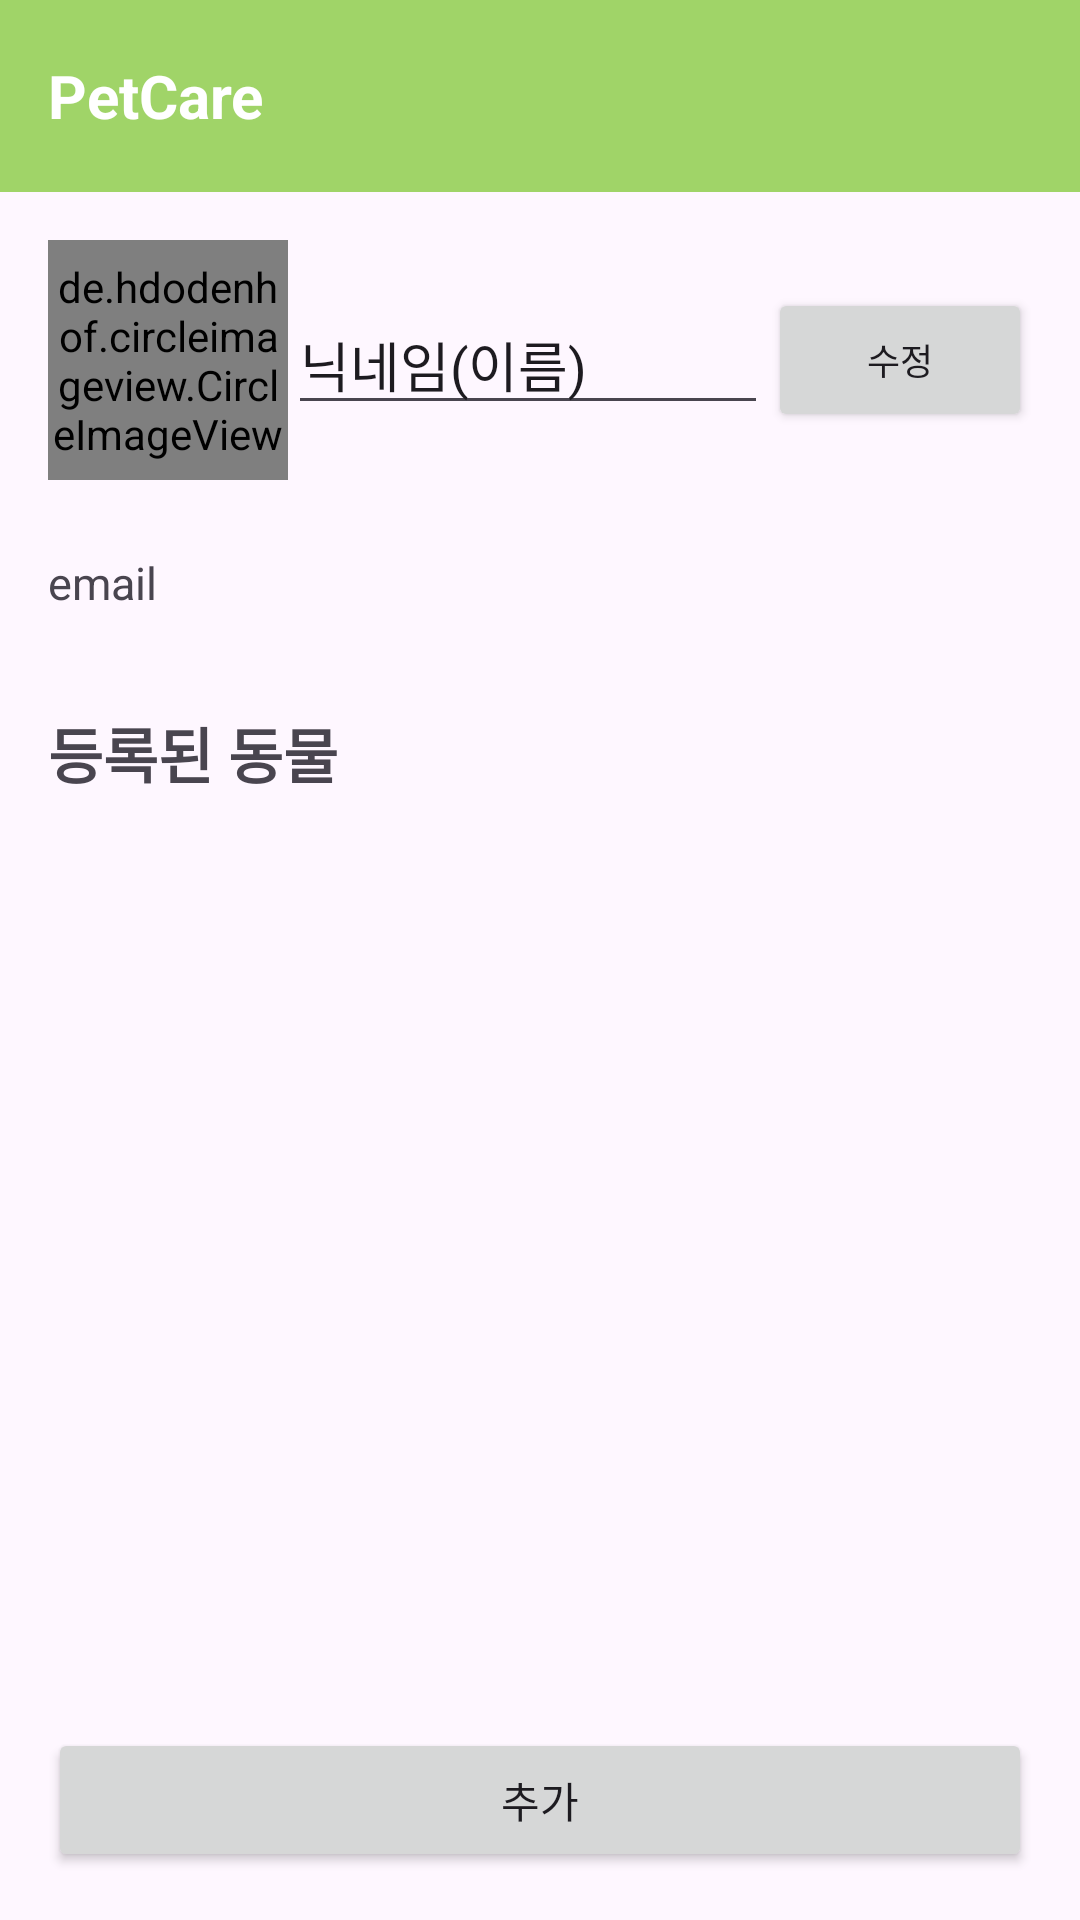

The Android layout XML behind this screen, and the referenced resources:
<!-- AndroidManifest.xml: application theme Theme.PetCare -->
<!-- res/layout/activity_my_profile.xml -->
<?xml version="1.0" encoding="utf-8"?>
<androidx.drawerlayout.widget.DrawerLayout xmlns:android="http://schemas.android.com/apk/res/android"
    xmlns:app="http://schemas.android.com/apk/res-auto"
    xmlns:tools="http://schemas.android.com/tools"
    android:id="@+id/drawer_layout"
    android:layout_width="match_parent"
    android:layout_height="match_parent"
    android:fitsSystemWindows="true"
    tools:openDrawer="start"
    tools:context=".activity.MyProfileActivity">

    <LinearLayout
        android:layout_width="match_parent"
        android:layout_height="match_parent"
        android:orientation="vertical">

        <include layout="@layout/toolbar_title" />

        <LinearLayout
            android:layout_width="match_parent"
            android:layout_height="match_parent"
            android:orientation="vertical"
            android:padding="16dp">

            <LinearLayout
                android:layout_width="match_parent"
                android:layout_height="wrap_content"
                android:gravity="center_vertical"
                android:orientation="horizontal"
                android:paddingBottom="16dp">

                <de.hdodenhof.circleimageview.CircleImageView
                    android:id="@+id/profileImageView"
                    android:layout_width="80dp"
                    android:layout_height="80dp"
                    android:src="@drawable/user"
                    app:civ_border_color="@color/colorSecondary"
                    app:civ_border_width="2dp"
                    android:scaleType="centerCrop" />

                <EditText
                    android:id="@+id/txt_nickname"
                    android:layout_width="wrap_content"
                    android:layout_height="wrap_content"
                    android:layout_weight="1"
                    android:ems="10"
                    android:inputType="text"
                    android:text="닉네임(이름)" />

                <Button
                    android:id="@+id/btn_editNickname"
                    android:layout_width="wrap_content"
                    android:layout_height="wrap_content"
                    android:text="수정"
                    android:textSize="12sp" />
            </LinearLayout>

            <LinearLayout
                android:layout_width="match_parent"
                android:layout_height="wrap_content"
                android:gravity="center_vertical"
                android:orientation="horizontal"
                android:paddingVertical="8dp">

                <TextView
                    android:id="@+id/txt_email"
                    android:layout_width="0dp"
                    android:layout_height="wrap_content"
                    android:layout_weight="1"
                    android:textSize="15sp"
                    android:text="email" />

            </LinearLayout>

            <TextView
                android:layout_width="wrap_content"
                android:layout_height="wrap_content"
                android:layout_marginTop="24dp"
                android:text="등록된 동물"
                android:textSize="20sp"
                android:textStyle="bold" />

            <androidx.recyclerview.widget.RecyclerView
                android:id="@+id/registeredPetsRecyclerView"
                android:layout_width="match_parent"
                android:layout_height="0dp"
                android:layout_weight="1"
                android:layout_marginTop="8dp"
                tools:listitem="@layout/item_registered_pet" />

            <Button
                android:id="@+id/btn_addPet"
                android:layout_width="match_parent"
                android:layout_height="wrap_content"
                android:layout_marginTop="16dp"
                android:text="추가" />
        </LinearLayout>

    </LinearLayout>

    <com.google.android.material.navigation.NavigationView
        android:id="@+id/nav_view"
        android:layout_width="wrap_content"
        android:layout_height="match_parent"
        android:layout_gravity="start"
        android:fitsSystemWindows="true"
        app:headerLayout="@layout/nav_header_main"
        app:menu="@menu/nav_menu" />

</androidx.drawerlayout.widget.DrawerLayout>
<!-- res/layout/toolbar_title.xml (included above) -->
<?xml version="1.0" encoding="utf-8"?>
<com.google.android.material.appbar.AppBarLayout xmlns:android="http://schemas.android.com/apk/res/android"
    xmlns:app="http://schemas.android.com/apk/res-auto"
    android:layout_width="match_parent"
    android:layout_height="wrap_content"
    android:theme="@style/ThemeOverlay.AppCompat.Dark.ActionBar">

    <androidx.appcompat.widget.Toolbar
        android:id="@+id/toolbar"
        android:layout_width="match_parent"
        android:layout_height="?attr/actionBarSize"
        android:background="?attr/colorPrimary"
        app:popupTheme="@style/ThemeOverlay.AppCompat.Light">

        <TextView
            android:id="@+id/toolbar_title_textview"
                android:layout_width="wrap_content"
                android:layout_height="wrap_content"
                android:text="PetCare"
                android:textColor="@android:color/white"
                android:textSize="20sp"
                android:textStyle="bold" />

    </androidx.appcompat.widget.Toolbar>

</com.google.android.material.appbar.AppBarLayout>
<!-- res/layout/item_registered_pet.xml (included above) -->
<?xml version="1.0" encoding="utf-8"?>
<LinearLayout xmlns:android="http://schemas.android.com/apk/res/android"
    xmlns:app="http://schemas.android.com/apk/res-auto"
    xmlns:tools="http://schemas.android.com/tools"
    android:layout_width="match_parent"
    android:layout_height="wrap_content"
    android:orientation="horizontal"
    android:padding="8dp"
    android:gravity="center_vertical">

    <de.hdodenhof.circleimageview.CircleImageView
        android:id="@+id/petItemImageView"
        android:layout_width="60dp"
        android:layout_height="60dp"
        android:src="@drawable/pet"
        android:scaleType="centerCrop"
        app:civ_border_color="@color/colorSecondary"
        app:civ_border_width="1dp" />

    <LinearLayout
        android:layout_width="0dp"
        android:layout_height="wrap_content"
        android:layout_weight="1"
        android:orientation="vertical">

        <TextView
            android:id="@+id/petItemNameTextView"
            android:layout_width="wrap_content"
            android:layout_height="wrap_content"
            android:textSize="16sp"
            android:textStyle="bold"
            tools:text="반려동물 이름"/>

        <TextView
            android:id="@+id/petItemBreedTextView"
            android:layout_width="wrap_content"
            android:layout_height="wrap_content"
            android:textSize="14sp"
            tools:text="품종: 말티즈"/>

        <TextView
            android:id="@+id/petItemDetailsTextView"
            android:layout_width="wrap_content"
            android:layout_height="wrap_content"
            android:textSize="14sp"
            tools:text="생일: 2020-01-01, 체중: 5.5kg"/>

    </LinearLayout>

    <ImageButton
        android:id="@+id/petItemEditButton"
        android:layout_width="wrap_content"
        android:layout_height="wrap_content"
        android:src="@android:drawable/ic_menu_edit"
        android:background="?attr/selectableItemBackgroundBorderless"
        android:contentDescription="수정"/>

    <ImageButton
        android:id="@+id/petItemDeleteButton"
        android:layout_width="wrap_content"
        android:layout_height="wrap_content"
        android:src="@android:drawable/ic_menu_delete"
        android:background="?attr/selectableItemBackgroundBorderless"
        android:contentDescription="삭제"/>

</LinearLayout>
<!-- res/layout/nav_header_main.xml (included above) -->
<?xml version="1.0" encoding="utf-8"?>
<LinearLayout xmlns:android="http://schemas.android.com/apk/res/android"
    xmlns:app="http://schemas.android.com/apk/res-auto"
    android:layout_width="match_parent"
    android:layout_height="176dp"
    android:background="?attr/colorPrimary"
    android:gravity="bottom"
    android:orientation="vertical"
    android:paddingLeft="16dp"
    android:paddingTop="16dp"
    android:paddingRight="16dp"
    android:paddingBottom="16dp"
    android:theme="@style/ThemeOverlay.AppCompat.Dark">

    <TextView
        android:id="@+id/nav_Title"
        android:layout_width="match_parent"
        android:layout_height="wrap_content"
        android:paddingTop="8dp"
        android:text="PetCare"
        android:textAppearance="@style/TextAppearance.AppCompat.Body1"
        android:textSize="30sp"
        android:textStyle="bold" />

</LinearLayout>
<!-- resources referenced by this layout -->
<resources>
  <color name="colorSecondary">#E0E0E0</color>
  <!-- drawable pet: png bitmap (drawable, 17244 bytes) -->
  <style name="Theme.PetCare" parent="Base.Theme.PetCare" />
  <style name="Base.Theme.PetCare" parent="Theme.Material3.DayNight.NoActionBar">
          
          <item name="colorPrimary">@color/colorPrimary</item>
          <item name="colorPrimaryVariant">@color/colorPrimaryVariant</item>
          <item name="colorSecondary">@color/colorSecondary</item>
          <item name="colorSecondaryVariant">@color/colorSecondaryVariant</item>
          <item name="colorOnPrimary">@color/colorOnPrimary</item>
          <item name="colorOnSecondary">@color/colorOnSecondary</item>
          <item name="colorSurface">@color/colorSurface</item>
          <item name="colorOnSurface">@color/colorOnSurface</item>
          <item name="android:statusBarColor">@color/colorPrimaryVariant</item>
          <item name="android:navigationBarColor">@color/colorSurface</item>
      </style>
  <color name="colorPrimary">#A0D468</color>
  <color name="colorPrimaryVariant">#8CBF5A</color>
  <color name="colorSecondaryVariant">#BDBDBD</color>
  <color name="colorOnPrimary">#000000</color>
  <color name="colorOnSecondary">#000000</color>
  <color name="colorSurface">#FFFFFF</color>
  <color name="colorOnSurface">#000000</color>
</resources>
